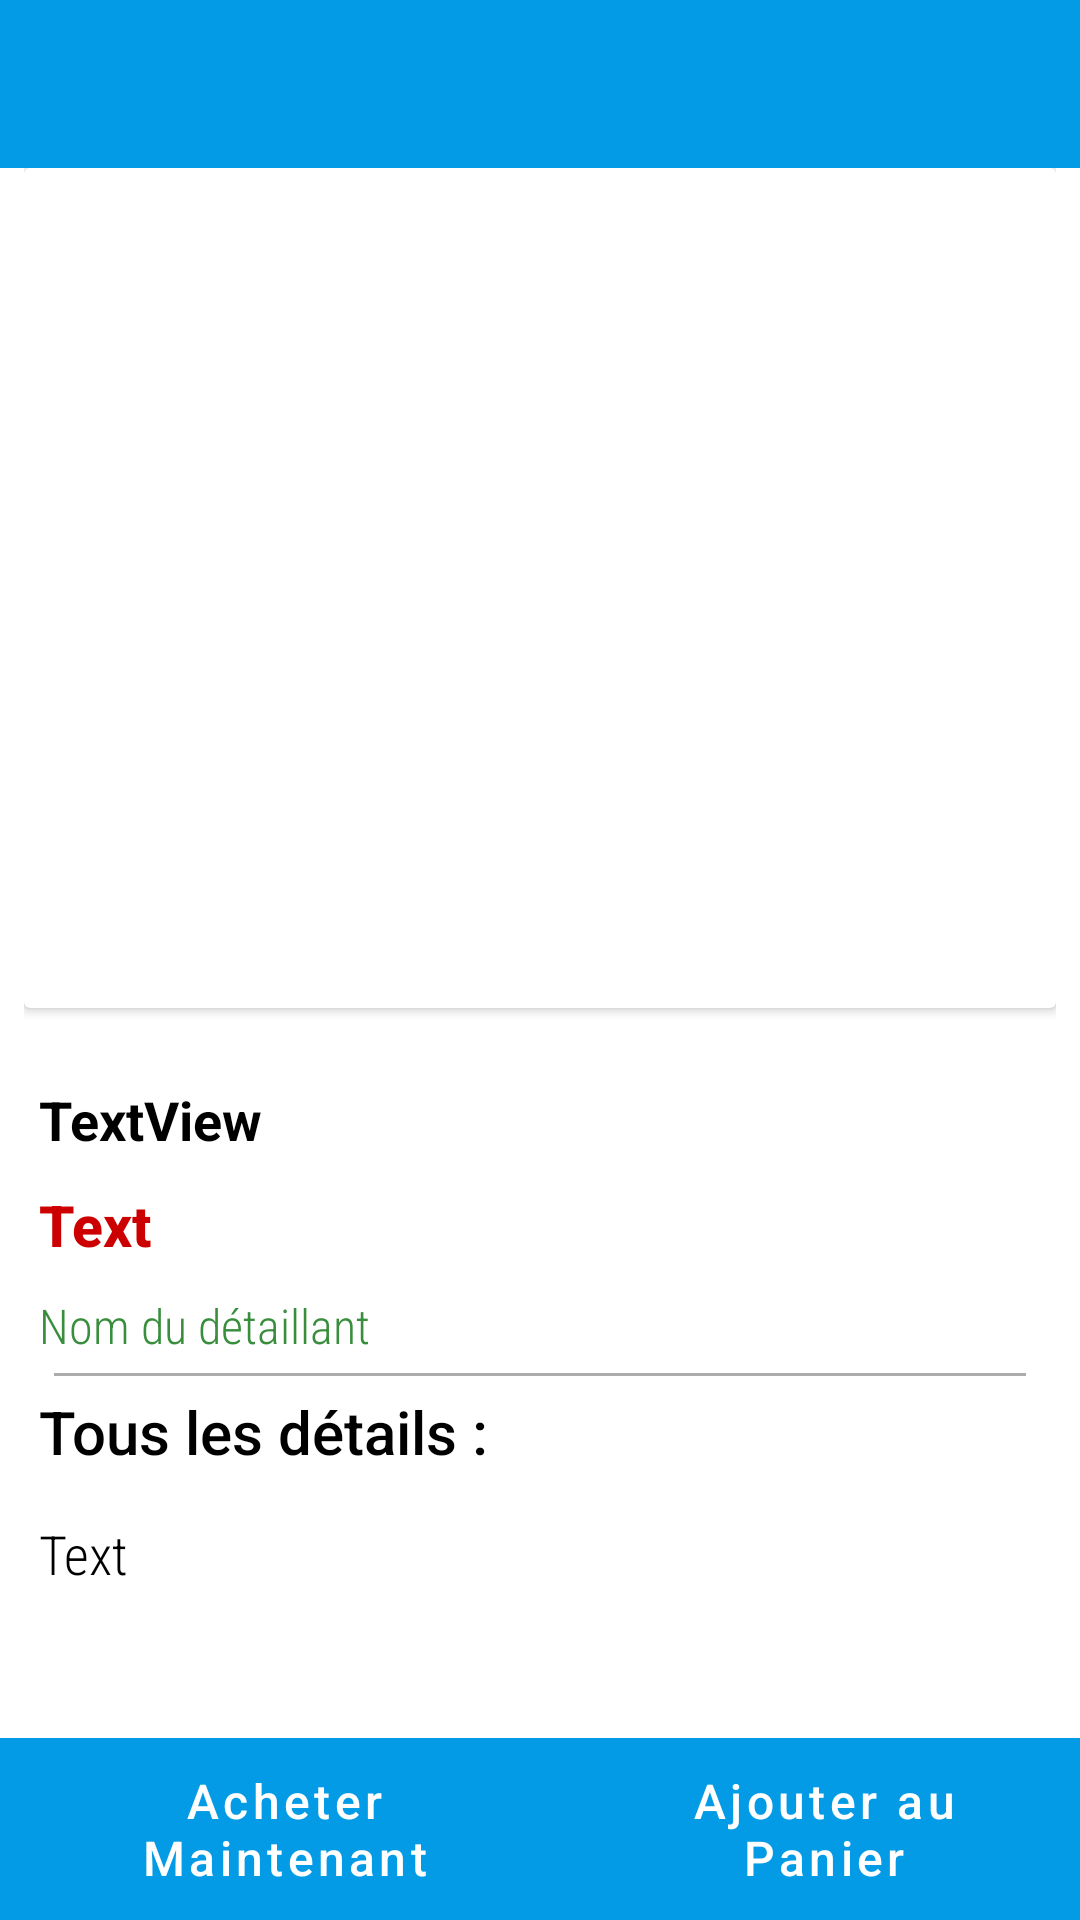

This screen was rendered from an Android layout file. Write that file and the resources it references.
<!-- AndroidManifest.xml: application theme AppTheme -->
<!-- res/layout/activity_vue_produit.xml -->
<?xml version="1.0" encoding="utf-8"?>
<RelativeLayout xmlns:android="http://schemas.android.com/apk/res/android"
    xmlns:app="http://schemas.android.com/apk/res-auto"
    xmlns:tools="http://schemas.android.com/tools"
    android:layout_width="match_parent"
    android:layout_height="match_parent"
    android:orientation="vertical"
    tools:context=".viewModel.VueProduitActivity">
    <androidx.appcompat.widget.Toolbar
        android:id="@+id/toolbar_produit_unique"
        android:layout_width="match_parent"
        android:layout_height="wrap_content"
        android:background="@color/toolbar"
        android:elevation="0dp"/>

    <androidx.core.widget.NestedScrollView
        android:id="@+id/scrollview_individual"
        android:layout_width="match_parent"
        android:layout_height="620dp"
        android:layout_below="@+id/toolbar_produit_unique"
        android:layout_marginStart="8dp"
        android:layout_marginEnd="8dp"
        android:layout_marginBottom="55dp">

        <LinearLayout
            android:layout_width="match_parent"
            android:layout_height="wrap_content"
            android:orientation="vertical">

            <androidx.cardview.widget.CardView
                android:elevation="0dp"
                android:layout_width="match_parent"
                android:layout_height="wrap_content">

                <ImageView
                    android:padding="5dp"
                    android:id="@+id/produitIV"
                    android:layout_width="match_parent"
                    android:layout_height="250dp"
                    android:layout_marginStart="8dp"
                    android:layout_marginTop="20dp"
                    android:layout_marginEnd="8dp"
                    android:layout_marginBottom="10dp"
                    app:srcCompat="@drawable/add_product_icon" />


            </androidx.cardview.widget.CardView>



            <TextView
                android:layout_marginTop="20dp"
                android:id="@+id/tvPNom"
                android:layout_width="match_parent"
                android:layout_height="wrap_content"
                android:padding="5dp"
                android:textSize="18sp"
                android:fontFamily="sans-serif"
                android:layout_gravity="left"
                android:text="TextView"
                android:textColor="@color/colorBlack"
                android:textStyle="bold" />

            <TextView
                android:textStyle="bold"
                android:fontFamily="sans-serif-medium"
                android:layout_gravity="left"
                android:id="@+id/tvPrixP"
                android:layout_width="match_parent"
                android:layout_height="wrap_content"
                android:padding="5dp"
                android:text="Text"
                android:textColor="@color/price_text_color"
                android:textSize="19sp" />

            <TextView
                android:fontFamily="sans-serif-condensed-light"
                android:layout_gravity="left"
                android:id="@+id/tvSNom"
                android:layout_width="match_parent"
                android:layout_height="wrap_content"
                android:padding="5dp"
                android:text="Nom du détaillant"
                android:textColor="#388e3c"
                android:textSize="16sp" />



            <View
                android:layout_marginLeft="10dp"
                android:layout_marginRight="10dp"
                android:layout_width="match_parent"
                android:layout_height="1dp"
                android:background="#ADABAB" />

            <TextView android:fontFamily="sans-serif-medium"
                android:layout_gravity="left"
                android:layout_width="match_parent"
                android:layout_height="wrap_content"
                android:padding="5dp"
                android:text="Tous les détails :"
                android:textColor="@android:color/black"
                android:textSize="20sp" />

            <TextView
                android:fontFamily="sans-serif-condensed-light"
                android:layout_marginTop="5dp"
                android:id="@+id/tvPDesc"
                android:layout_width="match_parent"
                android:layout_height="wrap_content"
                android:padding="5dp"
                android:text="Text"
                android:textColor="@color/colorBlack"
                android:textSize="18sp" />


        </LinearLayout>
    </androidx.core.widget.NestedScrollView>

    <LinearLayout
        android:layout_width="match_parent"
        android:layout_height="wrap_content"
        android:layout_alignParentBottom="true"
        android:layout_gravity="center|bottom"
        android:orientation="horizontal">

        <Button
            android:id="@+id/button2"
            android:layout_width="wrap_content"
            android:layout_height="wrap_content"
            android:layout_gravity=""
            android:layout_weight="1"
            android:background="@drawable/button_color_5"
            android:text="Acheter Maintenant"
            android:textAllCaps="false"
            android:textColor="@android:color/white"
            android:textSize="16sp" />

        <Button
            android:id="@+id/button"
            android:layout_width="wrap_content"
            android:layout_height="wrap_content"
            android:layout_weight="1"
            android:background="@drawable/button_color_6"
            android:text="Ajouter au Panier"
            android:textColor="@android:color/white"
            android:textAllCaps="false"
            android:textSize="16sp"
            android:visibility="visible" />

    </LinearLayout>


</RelativeLayout>
<!-- resources referenced by this layout -->
<resources>
  <color name="colorBlack">#000000</color>
  <color name="price_text_color">@android:color/holo_red_dark</color>
  <color name="toolbar">#039be5</color>
  <!-- drawable button_color_5 (drawable-v24) -->
  <?xml version="1.0" encoding="utf-8"?>
  
  <shape xmlns:android="http://schemas.android.com/apk/res/android" android:shape="rectangle" >
      <solid
          android:color="#FA5A2C"
          />
      <padding
          android:left="0dp"
          android:top="0dp"
          android:right="0dp"
          android:bottom="0dp"
          />
  </shape>
  <!-- drawable button_color_6 (drawable-v24) -->
  <?xml version="1.0" encoding="utf-8"?>
  
  <shape xmlns:android="http://schemas.android.com/apk/res/android" android:shape="rectangle" >
  
      <solid
          android:color="#388e3c"
          />
      <padding
          android:left="0dp"
          android:top="0dp"
          android:right="0dp"
          android:bottom="0dp"
          />
  </shape>
  <style name="AppTheme" parent="Theme.MaterialComponents.DayNight.NoActionBar">
          
          <item name="colorPrimary">@color/colorPrimary</item>
          <item name="colorPrimaryDark">@color/colorPrimaryDark</item>
          <item name="colorAccent">@color/colorAccent</item>
  
  
  
  
          
          <item name="android:statusBarColor" tools:targetApi="l">?attr/colorPrimaryVariant</item>
          
  
      </style>
  <color name="colorPrimary">#039be5</color>
  <color name="colorPrimaryDark">#039be5</color>
  <color name="colorAccent">#039be5</color>
</resources>
